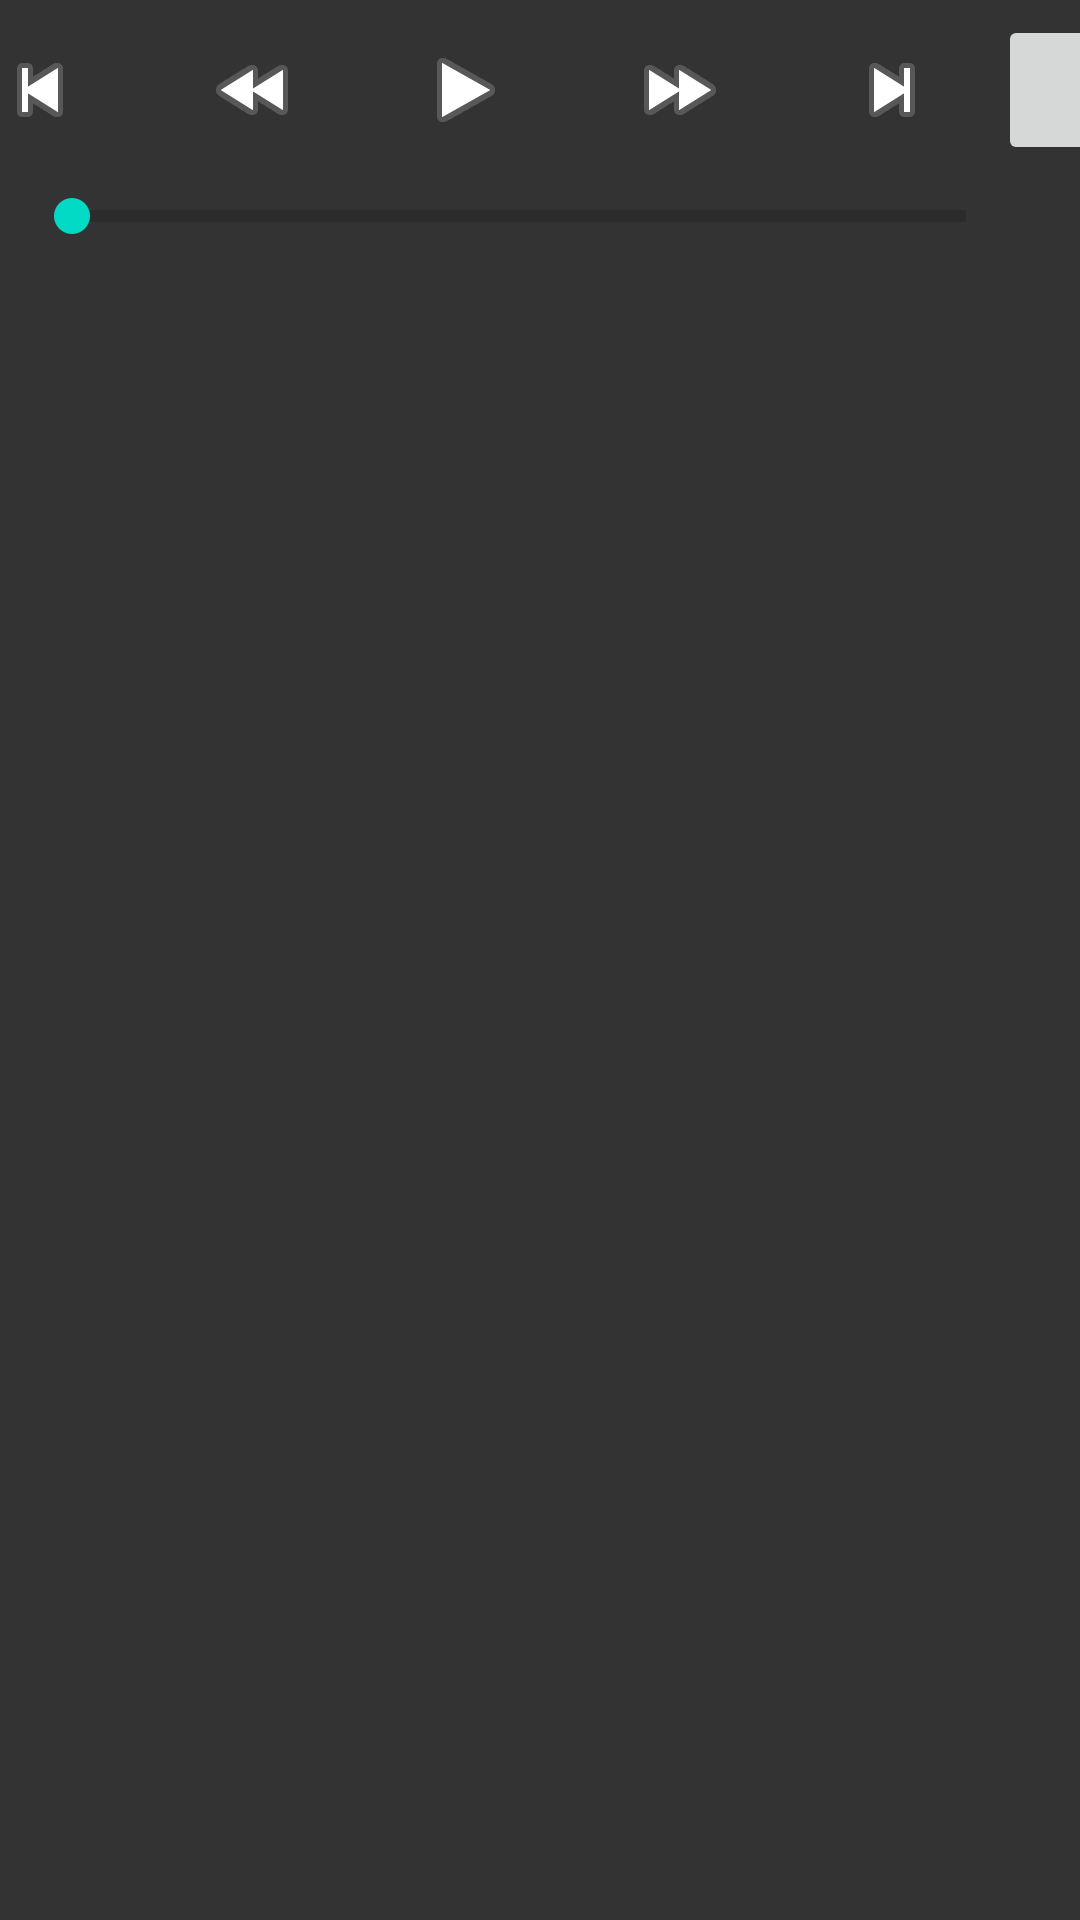

This screen was rendered from an Android layout file. Write that file and the resources it references.
<!-- AndroidManifest.xml: application theme Theme.ChromecastVideoPlayer -->
<!-- res/layout/mediaplayer.xml -->
<?xml version="1.0" encoding="utf-8"?>
<LinearLayout xmlns:android="http://schemas.android.com/apk/res/android"
    android:layout_width="match_parent"
    android:layout_height="wrap_content"
    android:background="#CC000000"
    android:orientation="vertical">

    <LinearLayout
        android:layout_width="match_parent"
        android:layout_height="wrap_content"
        android:gravity="center"
        android:paddingTop="4dip"
        android:orientation="horizontal">

        <ImageButton android:id="@+id/prev"
            style="@android:style/MediaButton.Previous"
            android:contentDescription="@string/description" />

        <ImageButton android:id="@+id/rew"
            style="@android:style/MediaButton.Rew"
            android:contentDescription="@string/description" />

        <ImageButton android:id="@+id/pause"
            style="@android:style/MediaButton.Play"
            android:contentDescription="@string/description" />

        <ImageButton android:id="@+id/ffwd"
            style="@android:style/MediaButton.Ffwd"
            android:contentDescription="@string/description" />

        <ImageButton android:id="@+id/next"
            style="@android:style/MediaButton.Next"
            android:contentDescription="@string/description" />
        <ImageButton
            android:layout_width="50dp"
            android:layout_height="50dp"
            android:src="@drawable/fullscreen"/>

    </LinearLayout>

    <LinearLayout
        android:layout_width="match_parent"
        android:layout_height="wrap_content"
        android:orientation="horizontal">

        <TextView android:id="@+id/time_current"
            android:textSize="14sp"
            android:textStyle="bold"
            android:paddingTop="4dip"
            android:paddingLeft="4dip"
            android:layout_gravity="center_horizontal"
            android:layout_width="wrap_content"
            android:layout_height="wrap_content"
            android:paddingRight="4dip" />

        <SeekBar
            android:id="@+id/mediacontroller_progress"
            style="?android:attr/progressBarStyleHorizontal"
            android:layout_width="0dip"
            android:layout_weight="1"
            android:layout_height="32dip" />

        <TextView android:id="@+id/time"
            android:textSize="14sp"
            android:textStyle="bold"
            android:paddingTop="4dip"
            android:paddingRight="4dip"
            android:layout_gravity="center_horizontal"
            android:layout_width="wrap_content"
            android:layout_height="wrap_content"
            android:paddingLeft="4dip" />

        <ImageButton android:id="@+id/fullscreen"
            android:layout_marginTop="-7dp"
            android:paddingTop="4dip"
            android:paddingBottom="4dip"
            android:paddingLeft="10dip"
            android:paddingRight="4dip"
            android:layout_gravity="top"
            android:layout_width="wrap_content"
            android:layout_height="wrap_content"
            android:background="@android:color/transparent"
            android:contentDescription="@string/description" />

    </LinearLayout>

</LinearLayout>
<!-- resources referenced by this layout -->
<resources>
  <string name="description" />
  <style name="Theme.ChromecastVideoPlayer" parent="Theme.MaterialComponents.DayNight.DarkActionBar">
          
          <item name="colorPrimary">@color/purple_500</item>
          <item name="colorPrimaryVariant">@color/purple_700</item>
          <item name="colorOnPrimary">@color/white</item>
          
          <item name="colorSecondary">@color/teal_200</item>
          <item name="colorSecondaryVariant">@color/teal_700</item>
          <item name="colorOnSecondary">@color/black</item>
          
          <item name="android:statusBarColor" tools:targetApi="l">?attr/colorPrimaryVariant</item>
          
      </style>
  <!-- not gathered from this repository: default colours our renderer supplied (Android Studio template values) -->
  <color name="purple_500">#FF6200EE</color>
  <color name="purple_700">#FF3700B3</color>
  <color name="teal_200">#FF03DAC5</color>
  <color name="teal_700">#FF018786</color>
  <color name="black">#FF000000</color>
  <color name="white">#FFFFFFFF</color>
</resources>
